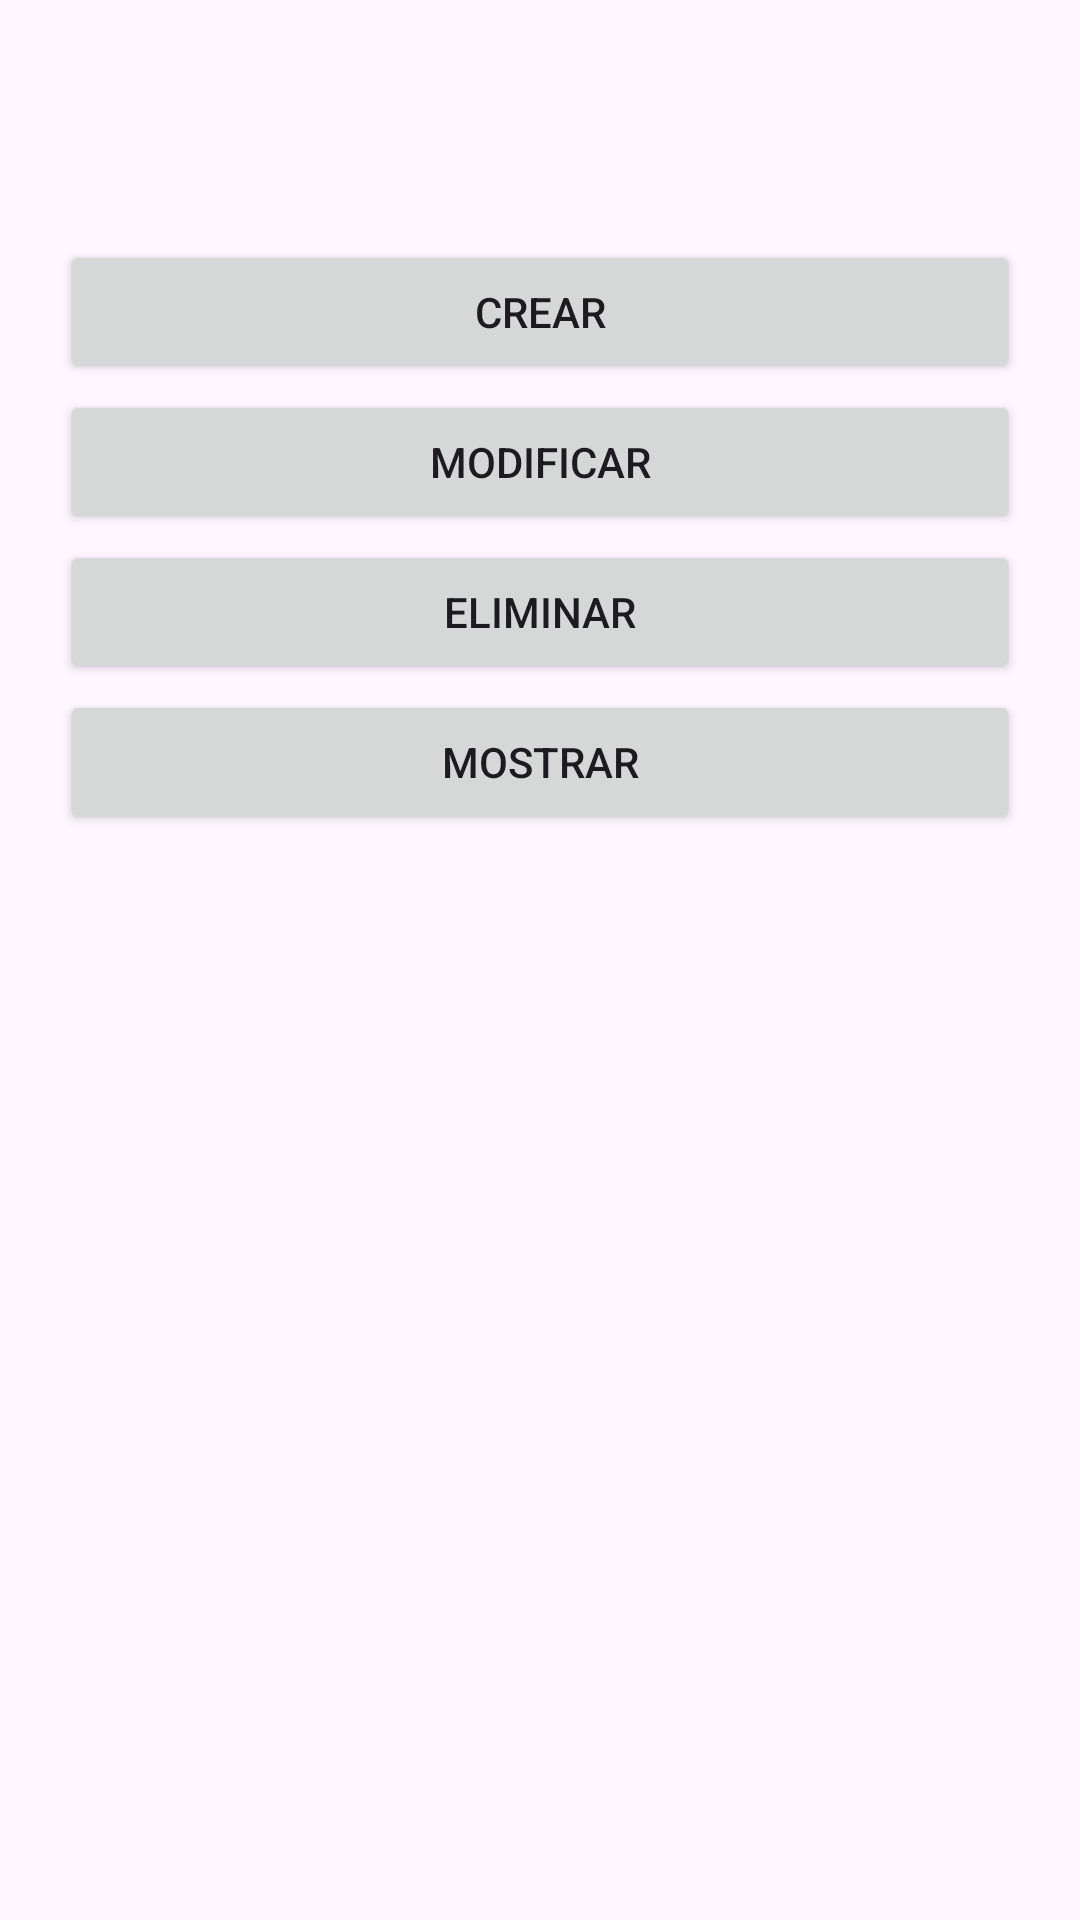

Reconstruct the res/layout file that produces this screen, plus the resources it refers to.
<!-- AndroidManifest.xml: application theme Theme.Proyecto_PDM -->
<!-- res/layout/activity_main.xml -->
<?xml version="1.0" encoding="utf-8"?>
<androidx.constraintlayout.widget.ConstraintLayout xmlns:android="http://schemas.android.com/apk/res/android"
    xmlns:app="http://schemas.android.com/apk/res-auto"
    xmlns:tools="http://schemas.android.com/tools"
    android:layout_width="match_parent"
    android:layout_height="match_parent"
    tools:context=".MainActivity">

    <Button
        android:id="@+id/button"
        android:layout_width="0dp"
        android:layout_height="wrap_content"
        android:layout_marginStart="20dp"
        android:layout_marginTop="80dp"
        android:layout_marginEnd="20dp"
        android:text="Crear"
        app:layout_constraintEnd_toEndOf="parent"
        app:layout_constraintStart_toStartOf="parent"
        app:layout_constraintTop_toTopOf="parent" />

    <Button
        android:id="@+id/button2"
        android:layout_width="0dp"
        android:layout_height="wrap_content"
        android:layout_marginStart="20dp"
        android:layout_marginTop="130dp"
        android:layout_marginEnd="20dp"
        android:text="Modificar"
        app:layout_constraintEnd_toEndOf="parent"
        app:layout_constraintStart_toStartOf="parent"
        app:layout_constraintTop_toTopOf="parent" />

    <Button
        android:id="@+id/button3"
        android:layout_width="0dp"
        android:layout_height="wrap_content"
        android:layout_marginStart="20dp"
        android:layout_marginTop="180dp"
        android:layout_marginEnd="20dp"
        android:text="Eliminar"
        app:layout_constraintEnd_toEndOf="parent"
        app:layout_constraintHorizontal_bias="0.454"
        app:layout_constraintStart_toStartOf="parent"
        app:layout_constraintTop_toTopOf="parent" />

    <Button
        android:id="@+id/button4"
        android:layout_width="0dp"
        android:layout_height="wrap_content"
        android:layout_marginStart="20dp"
        android:layout_marginTop="230dp"
        android:layout_marginEnd="20dp"
        android:text="Mostrar"
        app:layout_constraintEnd_toEndOf="parent"
        app:layout_constraintStart_toStartOf="parent"
        app:layout_constraintTop_toTopOf="parent" />

</androidx.constraintlayout.widget.ConstraintLayout>
<!-- resources referenced by this layout -->
<resources>
  <style name="Theme.Proyecto_PDM" parent="Base.Theme.Proyecto_PDM" />
  <style name="Base.Theme.Proyecto_PDM" parent="Theme.Material3.DayNight.NoActionBar">
          
          
      </style>
</resources>
